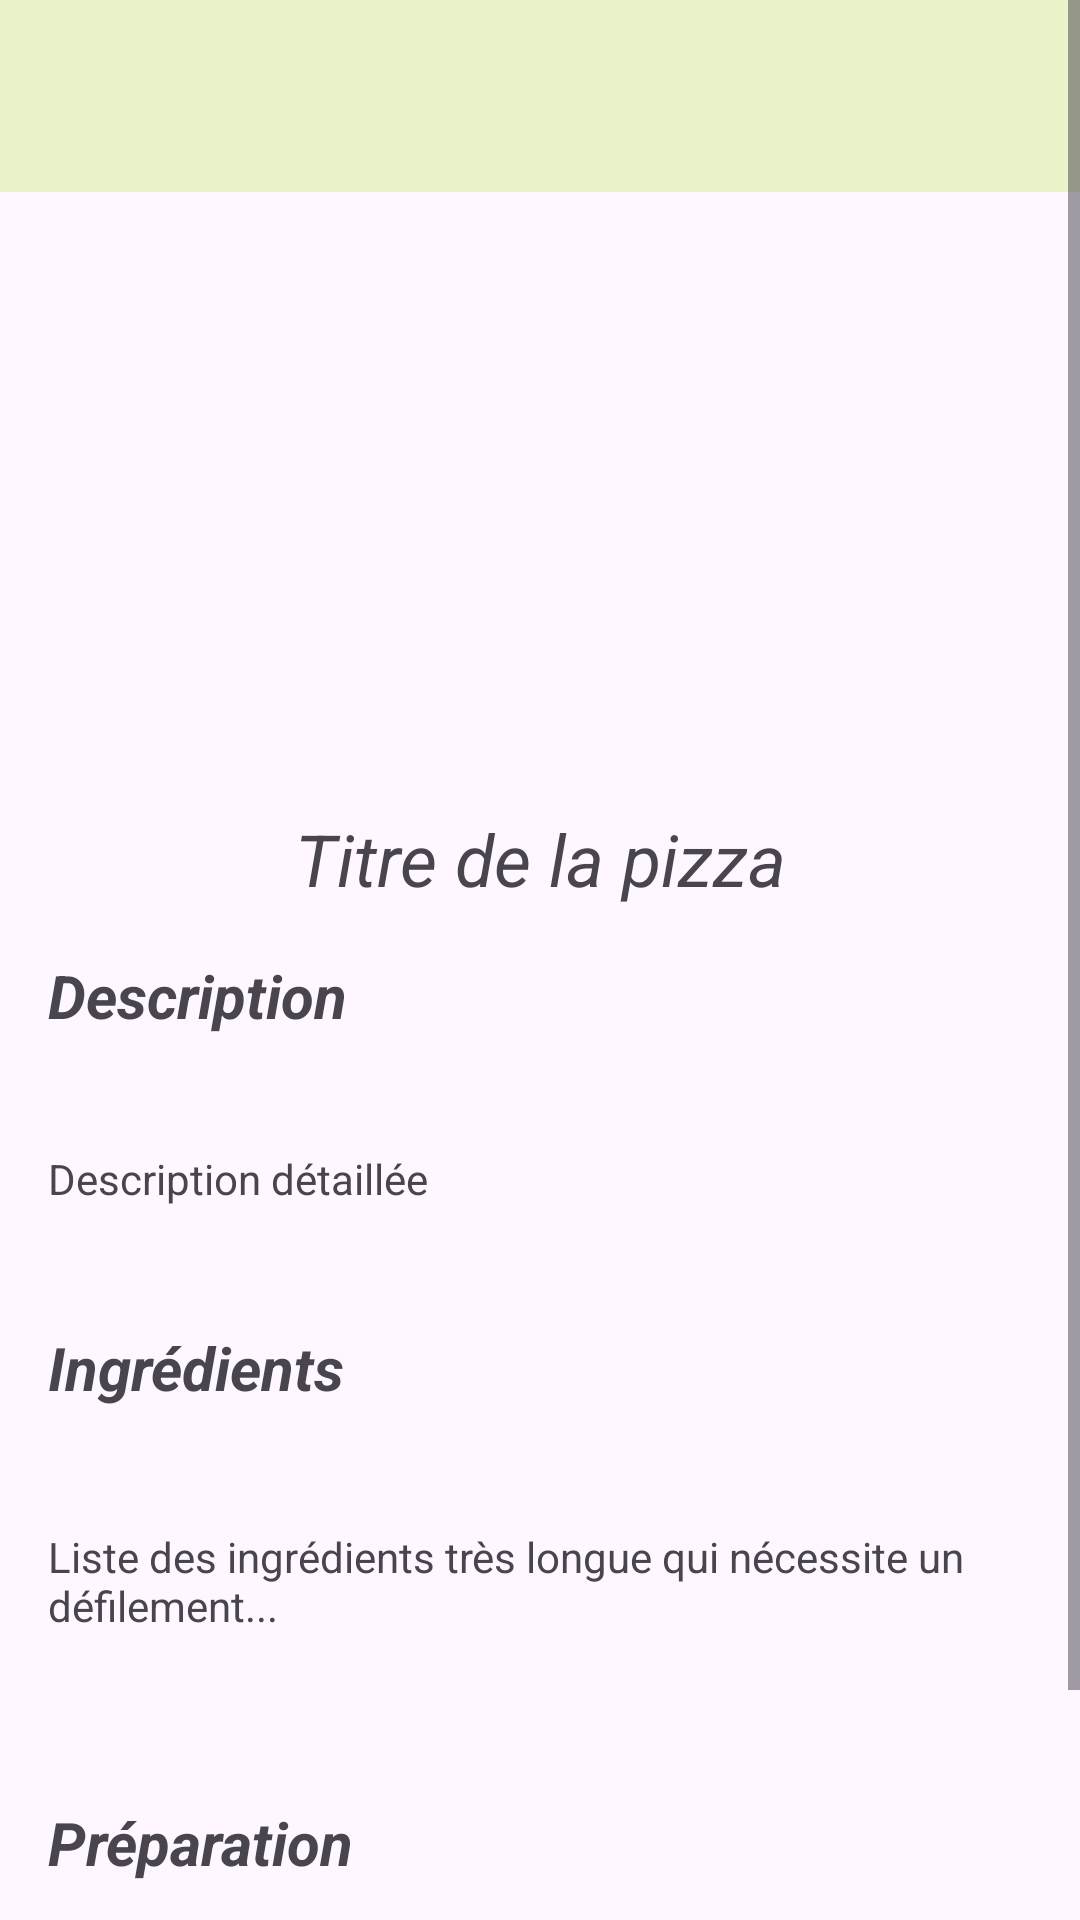

Android layout source for this screen:
<!-- AndroidManifest.xml: application theme Theme.TpPizza -->
<!-- res/layout/activity_description2.xml -->
<?xml version="1.0" encoding="utf-8"?>
<ScrollView
    xmlns:android="http://schemas.android.com/apk/res/android"
    xmlns:app="http://schemas.android.com/apk/res-auto"
    xmlns:tools="http://schemas.android.com/tools"
    android:layout_width="match_parent"
    android:layout_height="match_parent"
    tools:context=".services.descriptionAct">

    <androidx.constraintlayout.widget.ConstraintLayout
        android:layout_width="match_parent"
        android:layout_height="wrap_content">

        <androidx.appcompat.widget.Toolbar
            android:id="@+id/toolbar2"
            android:text="@string/toolbar"
            android:layout_width="match_parent"
            android:layout_height="wrap_content"
            android:background="@color/pistachClair"
            android:minHeight="?attr/actionBarSize"
            app:layout_constraintTop_toTopOf="parent"
            app:layout_constraintStart_toStartOf="parent"
            app:layout_constraintEnd_toEndOf="parent" />

        <ImageView
            android:id="@+id/imagePizza"
            android:layout_width="150dp"
            android:layout_height="150dp"
            android:layout_marginTop="32dp"
            android:clipToOutline="true"
            android:scaleType="centerCrop"
            app:layout_constraintEnd_toEndOf="parent"
            app:layout_constraintHorizontal_bias="0.5"
            app:layout_constraintStart_toStartOf="parent"
            app:layout_constraintTop_toBottomOf="@id/toolbar2"
            app:srcCompat="@drawable/ic_launcher_background" />

        <TextView
            android:id="@+id/titrePizza"
            android:layout_width="0dp"
            android:layout_height="wrap_content"
            android:layout_marginTop="24dp"
            android:gravity="center"
            android:text="Titre de la pizza"
            android:textSize="24sp"
            android:textStyle="italic"
            app:layout_constraintEnd_toEndOf="parent"
            app:layout_constraintStart_toStartOf="parent"
            app:layout_constraintTop_toBottomOf="@id/imagePizza" />

        <TextView
            android:id="@+id/description"
            android:layout_width="0dp"
            android:layout_height="wrap_content"
            android:textStyle="italic|bold"
            android:textSize="20sp"
            android:text="@string/description"
            app:layout_constraintTop_toBottomOf="@id/titrePizza"
            app:layout_constraintStart_toStartOf="parent"
            app:layout_constraintEnd_toEndOf="parent"
            android:padding="16dp" />

        <TextView
            android:id="@+id/contenuDescription"
            android:layout_width="0dp"
            android:layout_height="wrap_content"
            android:layout_marginTop="6dp"
            android:text="Description détaillée"
            app:layout_constraintEnd_toEndOf="parent"
            app:layout_constraintStart_toStartOf="parent"
            app:layout_constraintTop_toBottomOf="@id/description"
            android:padding="16dp" />

        <TextView
            android:id="@+id/Ingrédients"
            android:layout_width="0dp"
            android:layout_height="wrap_content"
            android:layout_marginTop="8dp"
            android:text="@string/ingrédients"
            android:textSize="20sp"
            android:textStyle="italic|bold"
            app:layout_constraintEnd_toEndOf="parent"
            app:layout_constraintStart_toStartOf="parent"
            app:layout_constraintTop_toBottomOf="@id/contenuDescription"
            android:padding="16dp" />

        <TextView
            android:id="@+id/contenuIngrédients"
            android:layout_width="0dp"
            android:layout_height="wrap_content"
            android:layout_marginTop="8dp"
            android:text="Liste des ingrédients très longue qui nécessite un défilement..."
            app:layout_constraintTop_toBottomOf="@id/Ingrédients"
            app:layout_constraintStart_toStartOf="parent"
            app:layout_constraintEnd_toEndOf="parent"
            android:padding="16dp" />

        <TextView
            android:id="@+id/preparation"
            android:layout_width="0dp"
            android:layout_height="wrap_content"
            android:layout_marginTop="24dp"
            android:text="Préparation"
            android:textSize="20sp"
            android:textStyle="italic|bold"
            app:layout_constraintEnd_toEndOf="parent"
            app:layout_constraintStart_toStartOf="parent"
            app:layout_constraintTop_toBottomOf="@id/contenuIngrédients"
            android:padding="16dp" />

        <TextView
            android:id="@+id/contenuPreparation"
            android:layout_width="0dp"
            android:layout_height="wrap_content"
            android:layout_marginTop="16dp"
            android:text="Instructions de préparation très longues qui nécessitent un défilement..."
            app:layout_constraintEnd_toEndOf="parent"
            app:layout_constraintStart_toStartOf="parent"
            app:layout_constraintTop_toBottomOf="@id/preparation"
            android:padding="16dp" />

    </androidx.constraintlayout.widget.ConstraintLayout>
</ScrollView>
<!-- resources referenced by this layout -->
<resources>
  <color name="pistachClair">#E9F2C8</color>
  <string name="description">Description</string>
  <string name="toolbar">Pizza Recipes</string>
  <style name="Theme.TpPizza" parent="Base.Theme.TpPizza" />
  <style name="Base.Theme.TpPizza" parent="Theme.Material3.DayNight.NoActionBar">
          
          
      </style>
</resources>
